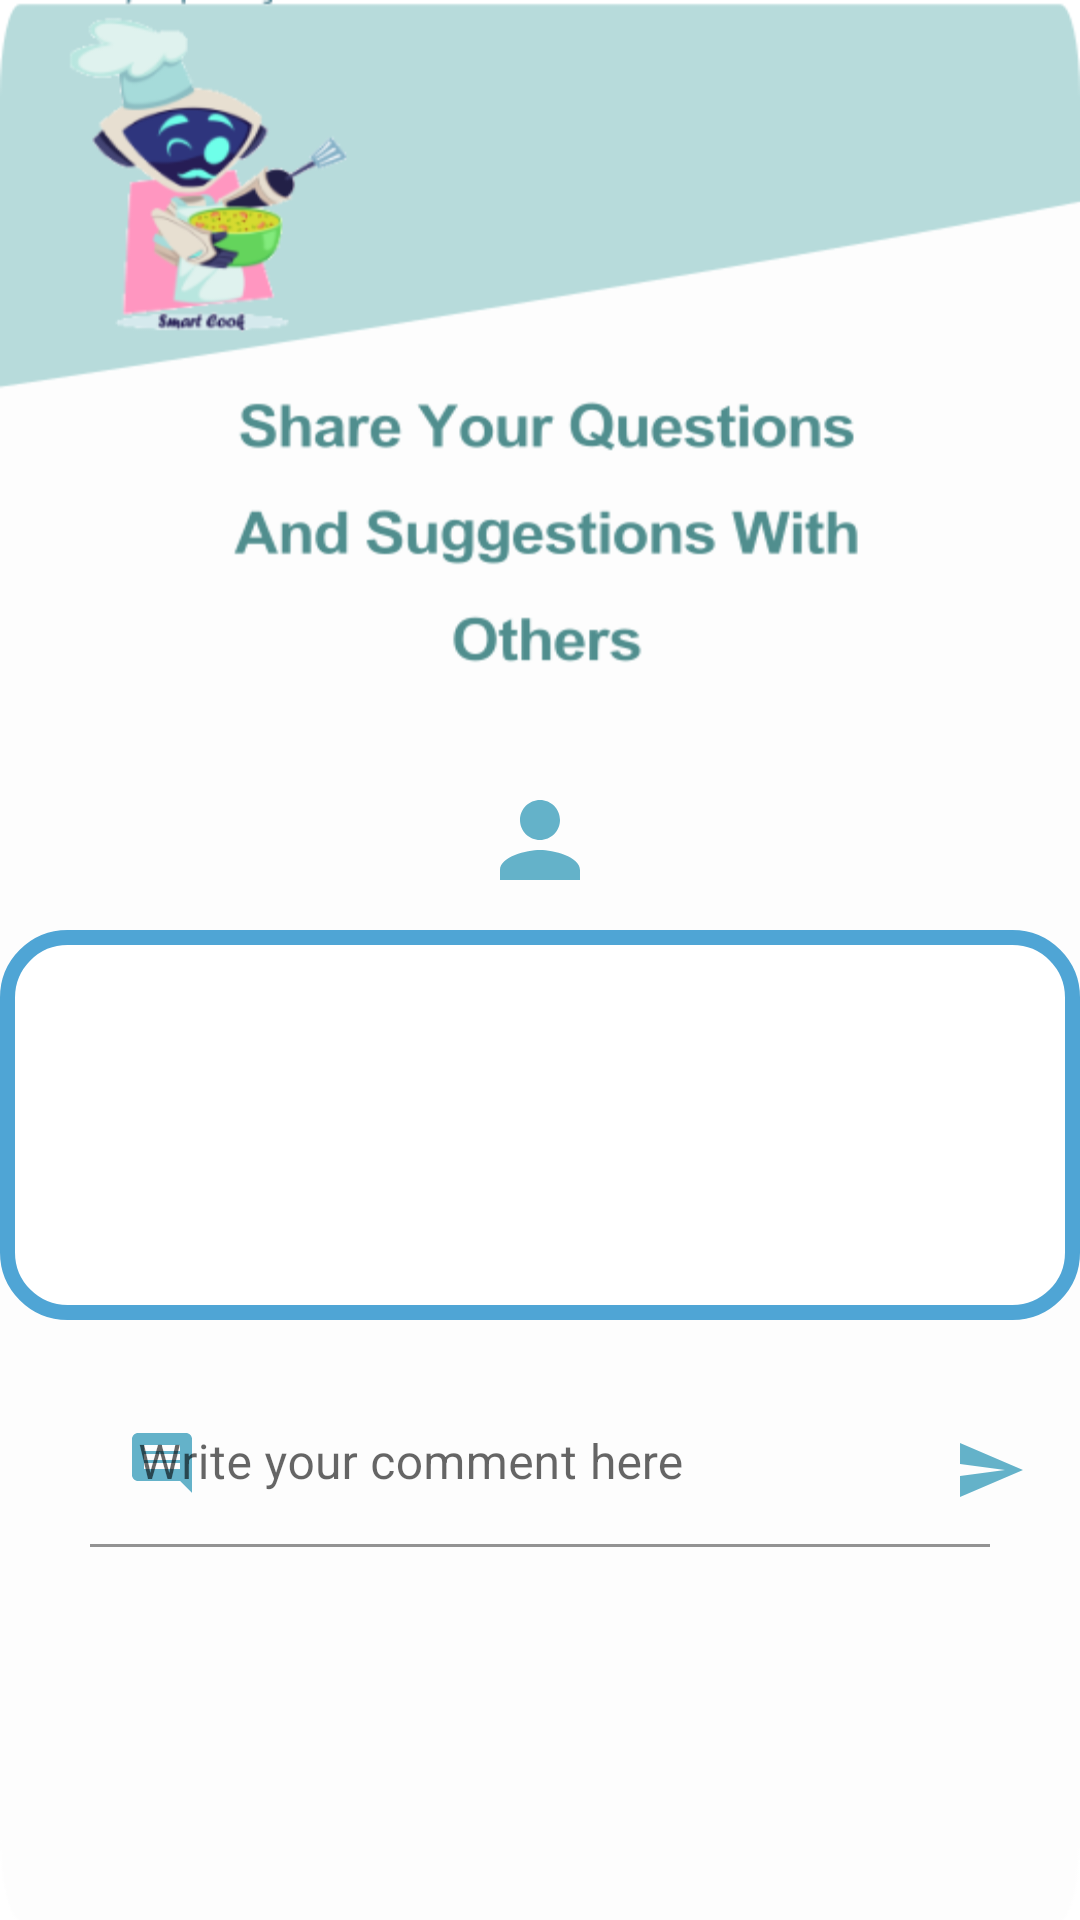

Android layout source for this screen:
<!-- AndroidManifest.xml: application theme Theme.SmartCook -->
<!-- res/layout/fragment_post_screen.xml -->
<?xml version="1.0" encoding="utf-8"?>
<FrameLayout xmlns:android="http://schemas.android.com/apk/res/android"
    xmlns:tools="http://schemas.android.com/tools"
    android:layout_width="match_parent"
    android:layout_height="match_parent"
    xmlns:app="http://schemas.android.com/apk/res-auto"
    android:background="@drawable/posts"
    tools:context=".home.post.PostScreen">


    <ImageView
        android:layout_width="80dp"
        android:layout_height="40dp"
        android:layout_gravity="center_horizontal"
        android:layout_marginTop="260dp"
        android:src="@drawable/baseline_person_24" />

    <TextView

        android:id="@+id/post"
        android:layout_width="360dp"
        android:layout_height="130dp"
        android:layout_gravity="center_horizontal"
        android:layout_marginTop="310dp"
        android:autoSizeMaxTextSize="23sp"
        android:autoSizeMinTextSize="16sp"
        android:autoSizeTextType="uniform"
        android:background="@xml/border"
        android:gravity="center"
        android:padding="5dp"
        android:textColor="@color/primary" />

    <com.google.android.material.textfield.TextInputLayout
           android:layout_width="300dp"
           android:layout_marginTop="460dp"

           android:layout_gravity="center_horizontal"
           app:startIconDrawable="@drawable/baseline_comment_24"
           app:startIconTint="@color/primary"
           app:boxStrokeColor="@color/primary"
           android:layout_height="wrap_content">
           <com.google.android.material.textfield.TextInputEditText
               android:layout_width="match_parent"
               android:hint="Write your comment here"
               android:inputType="textEmailAddress"
               android:id="@+id/replyText"
               android:background="@android:color/transparent"
               android:layout_height="wrap_content">

           </com.google.android.material.textfield.TextInputEditText>
       </com.google.android.material.textfield.TextInputLayout>

    <ImageButton
        android:layout_marginTop="470dp"

        android:id="@+id/sendReply"
        android:background="@android:color/transparent"
        android:src="@drawable/baseline_send_24"
        android:layout_marginLeft="310dp"
        android:layout_width="40dp"
        android:layout_height="40dp"/>

    <androidx.recyclerview.widget.RecyclerView

        android:id="@+id/replies"
        android:layout_width="match_parent"
        android:layout_height="wrap_content"
        android:layout_marginTop="570dp">

    </androidx.recyclerview.widget.RecyclerView>
</FrameLayout>
<!-- resources referenced by this layout -->
<resources>
  <color name="primary">#64B2C9</color>
  <!-- drawable baseline_comment_24 (drawable) -->
  <vector android:autoMirrored="true" android:height="24dp"
      android:tint="#64B2C9" android:viewportHeight="24"
      android:viewportWidth="24" android:width="24dp" xmlns:android="http://schemas.android.com/apk/res/android">
      <path android:fillColor="@android:color/white" android:pathData="M21.99,4c0,-1.1 -0.89,-2 -1.99,-2L4,2c-1.1,0 -2,0.9 -2,2v12c0,1.1 0.9,2 2,2h14l4,4 -0.01,-18zM18,14L6,14v-2h12v2zM18,11L6,11L6,9h12v2zM18,8L6,8L6,6h12v2z"/>
  </vector>
  <!-- drawable baseline_person_24 (drawable) -->
  <vector android:height="24dp" android:tint="#64B2C9"
      android:viewportHeight="24" android:viewportWidth="24"
      android:width="24dp" xmlns:android="http://schemas.android.com/apk/res/android">
      <path android:fillColor="@android:color/white" android:pathData="M12,12c2.21,0 4,-1.79 4,-4s-1.79,-4 -4,-4 -4,1.79 -4,4 1.79,4 4,4zM12,14c-2.67,0 -8,1.34 -8,4v2h16v-2c0,-2.66 -5.33,-4 -8,-4z"/>
  </vector>
  <!-- drawable baseline_send_24 (drawable) -->
  <vector android:autoMirrored="true" android:height="24dp"
      android:tint="#64B2C9" android:viewportHeight="24"
      android:viewportWidth="24" android:width="24dp" xmlns:android="http://schemas.android.com/apk/res/android">
      <path android:fillColor="@android:color/white" android:pathData="M2.01,21L23,12 2.01,3 2,10l15,2 -15,2z"/>
  </vector>
  <!-- drawable posts: png bitmap (drawable, 49156 bytes) -->
  <style name="Theme.SmartCook" parent="Theme.MaterialComponents.DayNight.DarkActionBar">
          <item name="android:windowTranslucentStatus">true</item>
  
          
          <item name="colorPrimary">@color/primary</item>
          <item name="colorPrimaryVariant">@color/purple_700</item>
          <item name="colorOnPrimary">@color/white</item>
          
          <item name="colorSecondary">@color/teal_200</item>
          <item name="colorSecondaryVariant">@color/teal_700</item>
          <item name="colorOnSecondary">@color/black</item>
          
          <item name="android:statusBarColor">?attr/colorPrimaryVariant</item>
          
      </style>
  <color name="purple_700">#FF3700B3</color>
  <color name="white">#FFFFFFFF</color>
  <color name="teal_200">#FF03DAC5</color>
  <color name="teal_700">#FF018786</color>
  <color name="black">#FF000000</color>
</resources>
